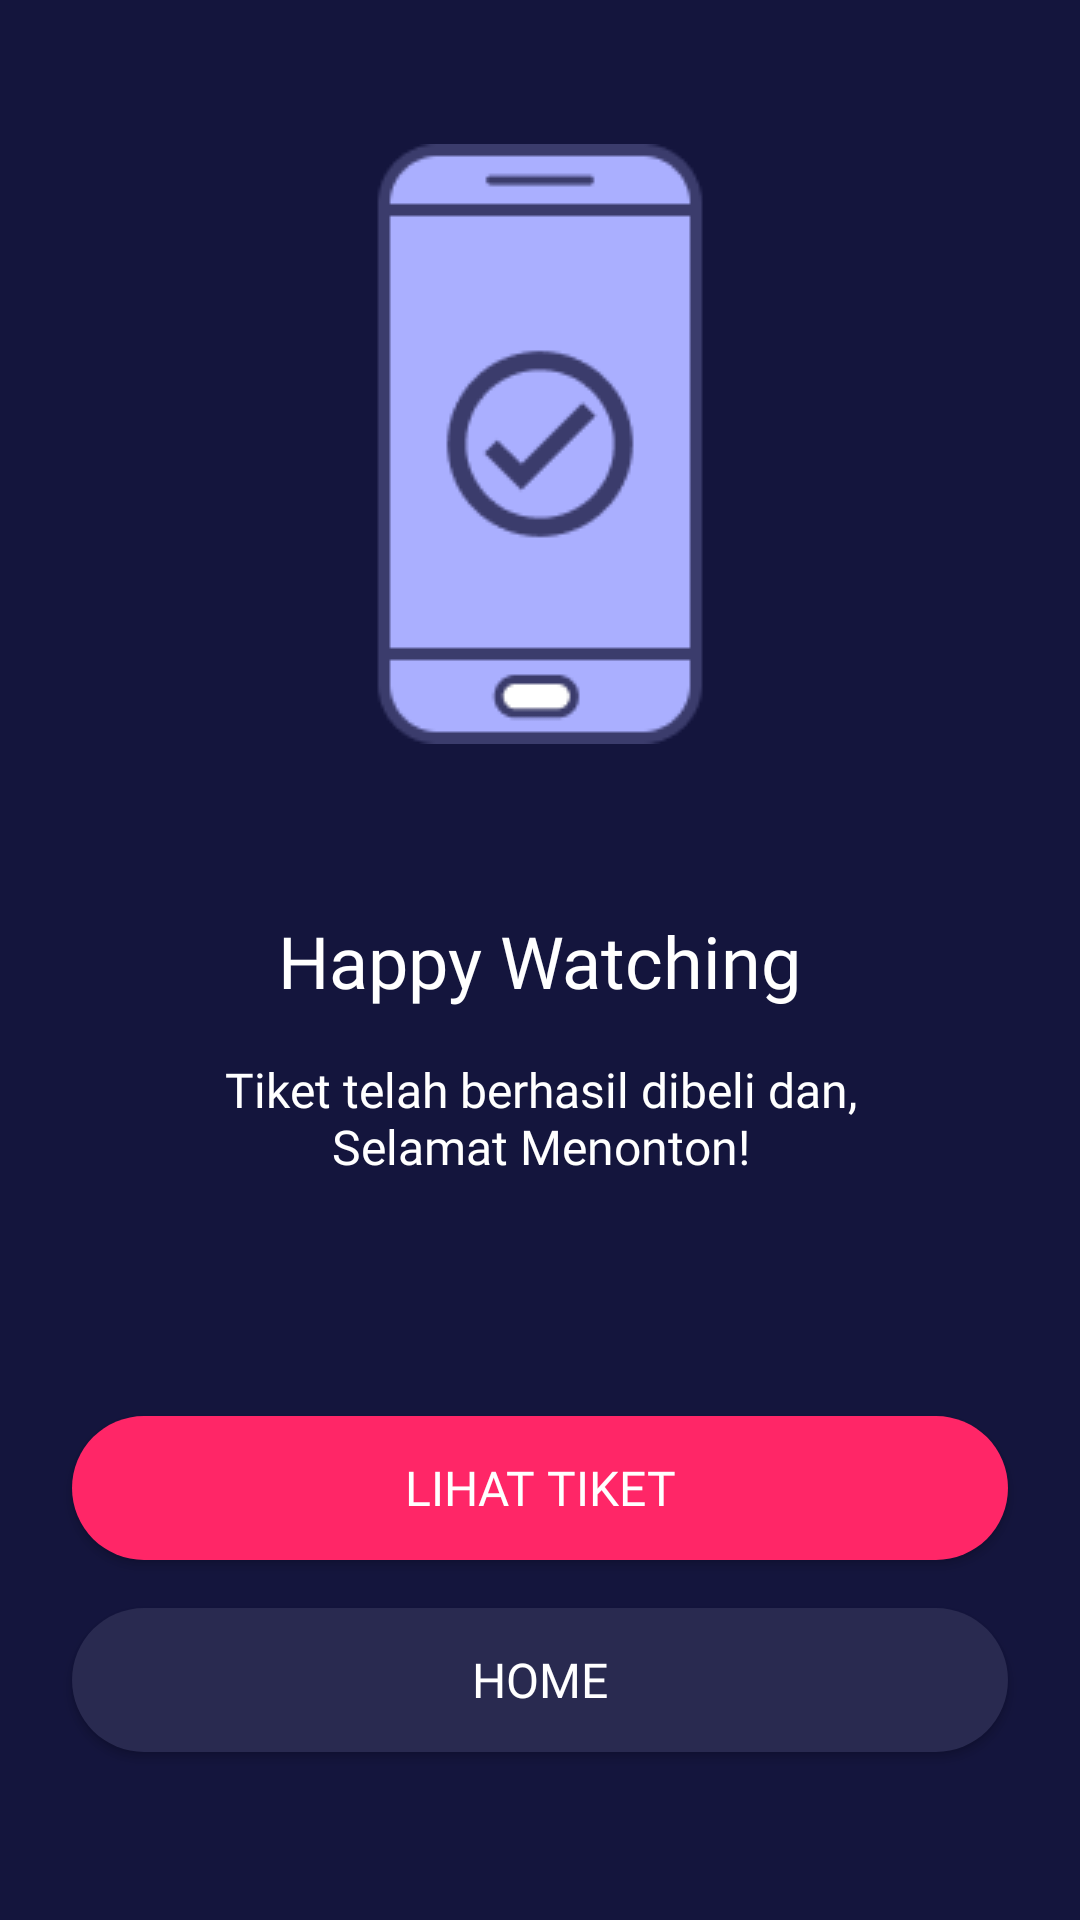

Android layout source for this screen:
<!-- AndroidManifest.xml: application theme NoActionBar -->
<!-- res/layout/activity_checkout_success.xml -->
<?xml version="1.0" encoding="utf-8"?>
<androidx.constraintlayout.widget.ConstraintLayout xmlns:android="http://schemas.android.com/apk/res/android"
    xmlns:app="http://schemas.android.com/apk/res-auto"
    xmlns:tools="http://schemas.android.com/tools"
    android:layout_width="match_parent"
    android:layout_height="match_parent"
    android:background="@color/dark_blue"
    tools:context=".checkout.CheckoutSuccessActivity">

    <ImageView
        android:id="@+id/imageView3"
        android:layout_width="wrap_content"
        android:layout_height="wrap_content"
        android:layout_marginTop="48dp"
        android:contentDescription="@string/checkout_success"
        app:layout_constraintEnd_toEndOf="parent"
        app:layout_constraintStart_toStartOf="parent"
        app:layout_constraintTop_toTopOf="parent"
        app:srcCompat="@drawable/checkout_success" />

    <TextView
        android:id="@+id/textView9"
        android:layout_width="wrap_content"
        android:layout_height="wrap_content"
        android:layout_marginTop="56dp"
        android:fontFamily="@font/montserrat_semi_bold"
        android:text="@string/happy_watching"
        android:textColor="@color/white"
        android:textSize="24sp"
        app:layout_constraintEnd_toEndOf="parent"
        app:layout_constraintStart_toStartOf="parent"
        app:layout_constraintTop_toBottomOf="@id/imageView3" />

    <TextView
        android:layout_width="wrap_content"
        android:layout_height="wrap_content"
        android:layout_marginTop="16dp"
        android:gravity="center"
        android:fontFamily="@font/montserrat_light"
        android:text="@string/checkout_success_detail"
        android:textColor="@color/white"
        android:textSize="16sp"
        app:layout_constraintEnd_toEndOf="parent"
        app:layout_constraintStart_toStartOf="parent"
        app:layout_constraintTop_toBottomOf="@+id/textView9" />

    <Button
        android:id="@+id/btn_home"
        android:layout_width="0dp"
        android:layout_height="wrap_content"
        android:layout_marginStart="24dp"
        android:layout_marginEnd="24dp"
        android:layout_marginBottom="56dp"
        android:background="@drawable/shape_rect_gray_blue"
        android:fontFamily="@font/montserrat_semi_bold"
        android:text="@string/home"
        android:textColor="@color/white"
        android:textSize="16sp"
        app:layout_constraintBottom_toBottomOf="parent"
        app:layout_constraintEnd_toEndOf="parent"
        app:layout_constraintStart_toStartOf="parent" />

    <Button
        android:id="@+id/btn_ticket"
        android:layout_width="0dp"
        android:layout_height="wrap_content"
        android:layout_marginStart="24dp"
        android:layout_marginEnd="24dp"
        android:layout_marginBottom="16dp"
        android:background="@drawable/shape_rect_red_pink"
        android:fontFamily="@font/montserrat_semi_bold"
        android:text="@string/lihat_tiket"
        android:textColor="@color/white"
        android:textSize="16sp"
        app:layout_constraintBottom_toTopOf="@id/btn_home"
        app:layout_constraintEnd_toEndOf="parent"
        app:layout_constraintStart_toStartOf="parent" />

</androidx.constraintlayout.widget.ConstraintLayout>
<!-- resources referenced by this layout -->
<resources>
  <color name="dark_blue">#14153D</color>
  <color name="white">#FFFFFFFF</color>
  <!-- drawable checkout_success: png bitmap (drawable, 4185 bytes) -->
  <!-- drawable shape_rect_gray_blue (drawable) -->
  <?xml version="1.0" encoding="utf-8"?>
  <shape xmlns:android="http://schemas.android.com/apk/res/android"
      android:shape="rectangle">
      <solid android:color="@color/gray_blue"/>
      <corners android:radius="24dp"/>
  </shape>
  <!-- drawable shape_rect_red_pink (drawable) -->
  <?xml version="1.0" encoding="utf-8"?>
  <shape xmlns:android="http://schemas.android.com/apk/res/android"
      android:shape="rectangle">
      <solid android:color="@color/red_pink"/>
      <corners android:radius="24dp"/>
  </shape>
  <string name="checkout_success">checkout success</string>
  <string name="checkout_success_detail">Tiket telah berhasil dibeli dan,\nSelamat Menonton!</string>
  <string name="happy_watching">Happy Watching</string>
  <string name="home">home</string>
  <string name="lihat_tiket">Lihat Tiket</string>
  <style name="NoActionBar" parent="Theme.AppCompat.DayNight.NoActionBar">
          
          <item name="colorPrimary">@color/dark_blue</item>
          <item name="colorPrimaryVariant">@color/purple_700</item>
          <item name="colorOnPrimary">@color/white</item>
          
          <item name="colorSecondary">@color/teal_200</item>
          <item name="colorSecondaryVariant">@color/teal_700</item>
          <item name="colorOnSecondary">@color/black</item>
          
          <item name="android:statusBarColor">?attr/colorPrimary</item>
          
      </style>
  <color name="gray_blue">#292A50</color>
  <color name="red_pink">#FF2667</color>
  <color name="purple_700">#FF3700B3</color>
  <color name="teal_200">#FF03DAC5</color>
  <color name="teal_700">#FF018786</color>
  <color name="black">#FF000000</color>
</resources>
